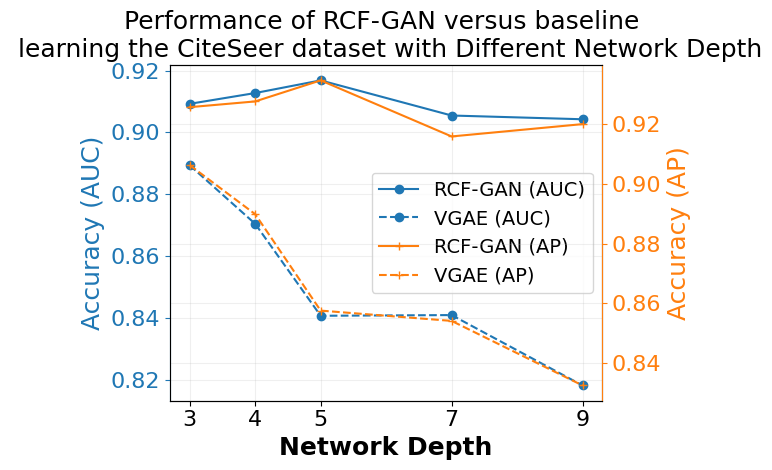

Python code for this plot:
import numpy as np
import matplotlib.pyplot as plt
from matplotlib import rc


x_axis_name = "Network Depth"

test_roc = np.array([9.092331843980195893e-01, 9.127182707402486939e-01, 9.168071488950610970e-01, 9.054606931530009284e-01, 9.042482791933341701e-01])
test_ap = np.array([9.258034246085478092e-01, 9.277309694996024314e-01, 9.347965776988196307e-01, 9.159718977894850678e-01, 9.201120627365099169e-01])

vgae_test_roc = np.array([0.8893805096002898, 0.8704818258664413, 0.8407728535201062, 0.8409962564907619, 0.8182586644125106])
vgae_test_ap = np.array([0.9063418709317456, 0.8898782839081164, 0.8574872024241804, 0.8540288869398411, 0.8323456439613003])
#done with 128 in layer 1 and 16 in layer 2

x = np.array([3, 4, 5, 7, 9])

font = {'family' : 'Helvetica'}
rc('font', **font)

fig, ax1 = plt.subplots()
ax2 = ax1.twinx()

ax1.plot(x, test_roc, marker='o', label='RCF-GAN (AUC)',  color='#1f77b4')
ax2.plot(x, test_ap, marker='+', label='RCF-GAN (AP)', color='#ff7f0e')
ax1.plot(x, vgae_test_roc, '--', marker='o', label='VGAE (AUC)', color='#1f77b4')
ax2.plot(x, vgae_test_ap,'--', marker='+', label='VGAE (AP)', color='#ff7f0e')

ax1.spines['left'].set_color('#1f77b4')
ax2.spines['right'].set_color('#ff7f0e')
#labels
ax1.set_xlabel(x_axis_name, fontweight='bold', fontsize=18)
ax1.set_ylabel('Accuracy (AUC)', color='#1f77b4',fontsize=18)
ax2.set_ylabel('Accuracy (AP)', color='#ff7f0e',fontsize=18)
ax1.tick_params(axis='y', colors='#1f77b4', labelsize=16)
ax1.tick_params(axis='x', labelsize=16)  # Increase tick font size
ax2.tick_params(axis='y', colors='#ff7f0e', labelsize=16)
ax1.set_xticks(x)  # Set x-tick positions based on data points
ax1.set_xticklabels([str(label) for label in x])

#ax1.set_ylim(ax11,ax12)
#ax2.set_ylim(ax21,ax22)
ax1.grid(True, alpha=0.2)
ax2.grid(True, alpha=0.2)

lines1, labels1 = ax1.get_legend_handles_labels()
lines2, labels2 = ax2.get_legend_handles_labels()
lines = lines1 + lines2
labels = labels1 + labels2
ax1.legend(lines, labels, loc='best', fontsize=14)

ax1.set_title('Performance of RCF-GAN versus baseline \n learning the CiteSeer dataset with Different {}'.format(x_axis_name),fontsize=18)
plt.tight_layout()
plt.show()







